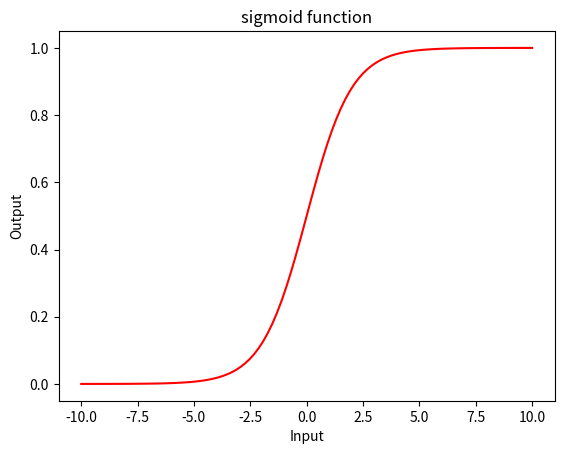

The matplotlib source for this figure:
import numpy as np
import matplotlib.pyplot as plt

input2 = np.linspace(-10, 10, 100)


def sigmoid(X):
    val = 1 / (1 + np.exp(-X))
    return val


output = sigmoid(input2)

print(input2)
print(output)

plt.plot(input2, output, c = 'r')
plt.xlabel("Input")
plt.ylabel("Output")
plt.title("sigmoid function")
plt.show()
